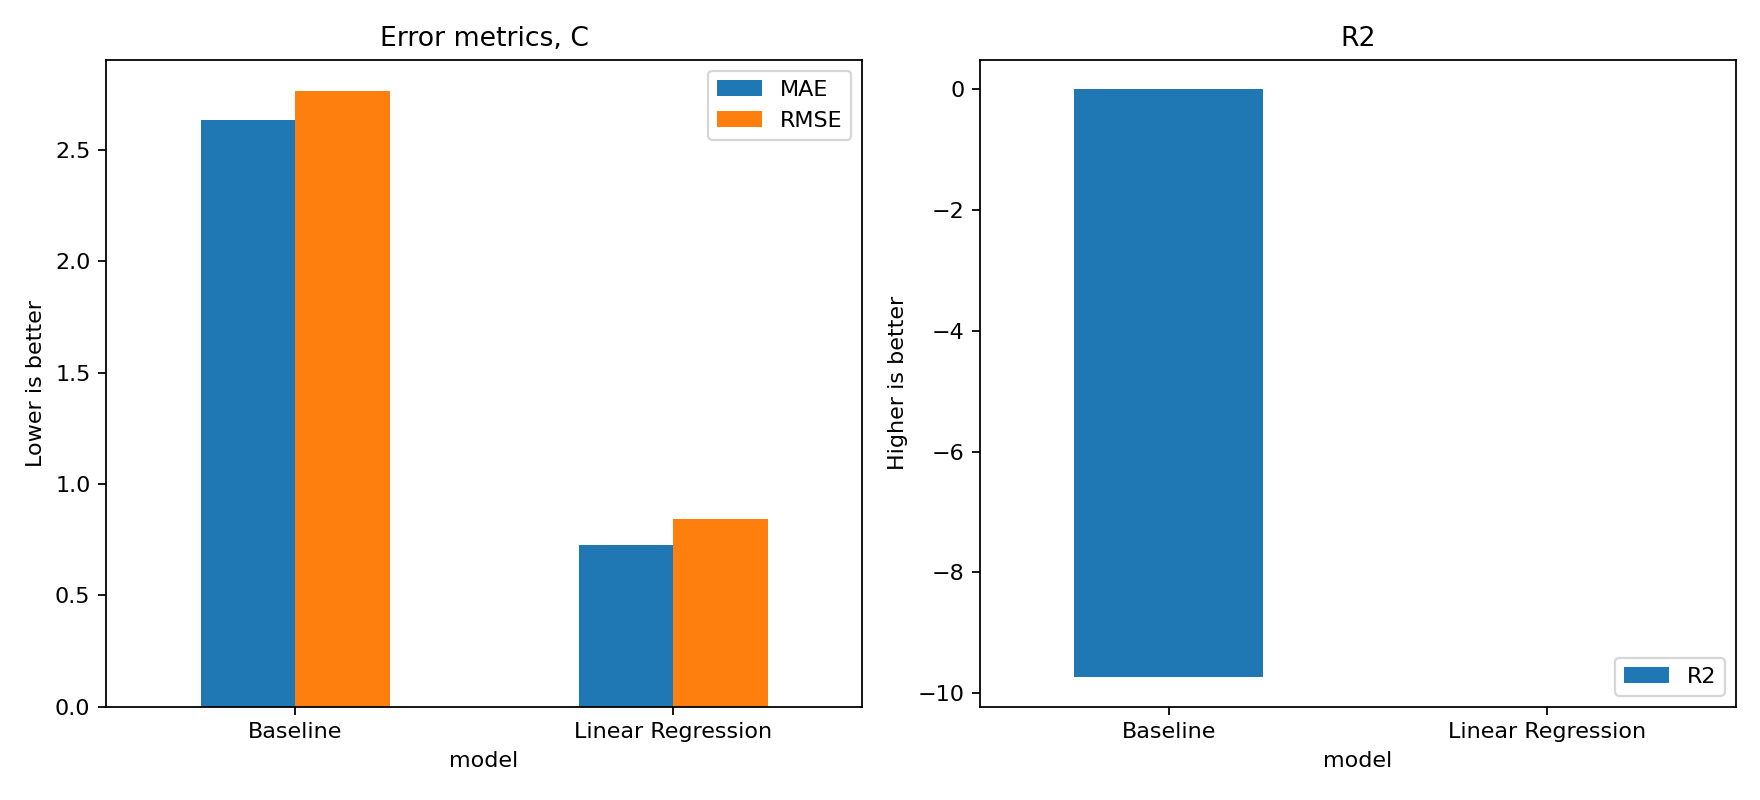

The file beside this chart, header and first rows:
model, MAE, RMSE, R2
Baseline, 2.635, 2.767, -9.738
Linear Regression, 0.7265, 0.8429, 0.003794
